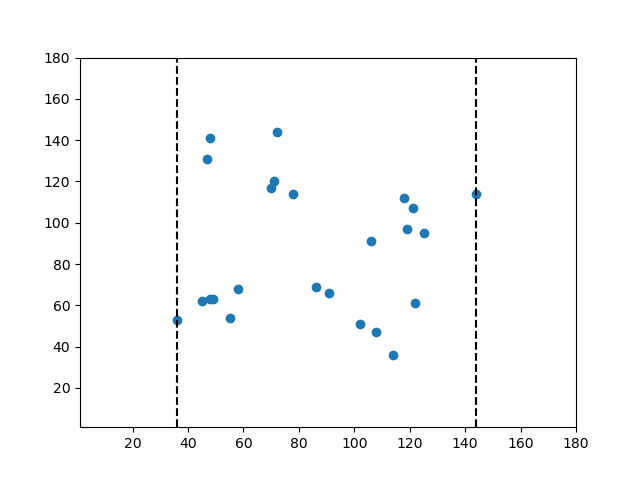

The data file committed next to this chart (first rows):
45.0, 62.0
36.0, 53.0
55.0, 54.0
49.0, 63.0
48.0, 63.0
58.0, 68.0
48.0, 141.0
47.0, 131.0
72.0, 144.0
70.0, 117.0
78.0, 114.0
71.0, 120.0
91.0, 66.0
86.0, 69.0
108.0, 47.0
102.0, 51.0
114.0, 36.0
122.0, 61.0
106.0, 91.0
121.0, 107.0
119.0, 97.0
118.0, 112.0
144.0, 114.0
125.0, 95.0
